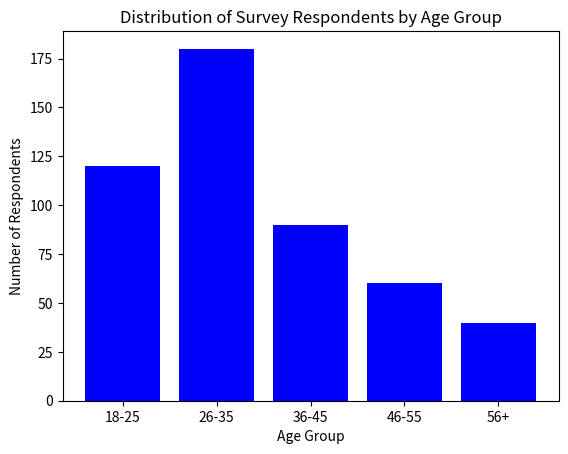

Recreate this plot in Python.
import matplotlib.pyplot as plt

# Sample data: Age group distribution of survey respondents
age_groups = ['18-25', '26-35', '36-45', '46-55', '56+']
respondents_count = [120, 180, 90, 60, 40]

# Create a bar chart
plt.bar(age_groups, respondents_count, color='blue')

# Add labels and title
plt.xlabel('Age Group')
plt.ylabel('Number of Respondents')
plt.title('Distribution of Survey Respondents by Age Group')

# Show the chart
plt.show()
